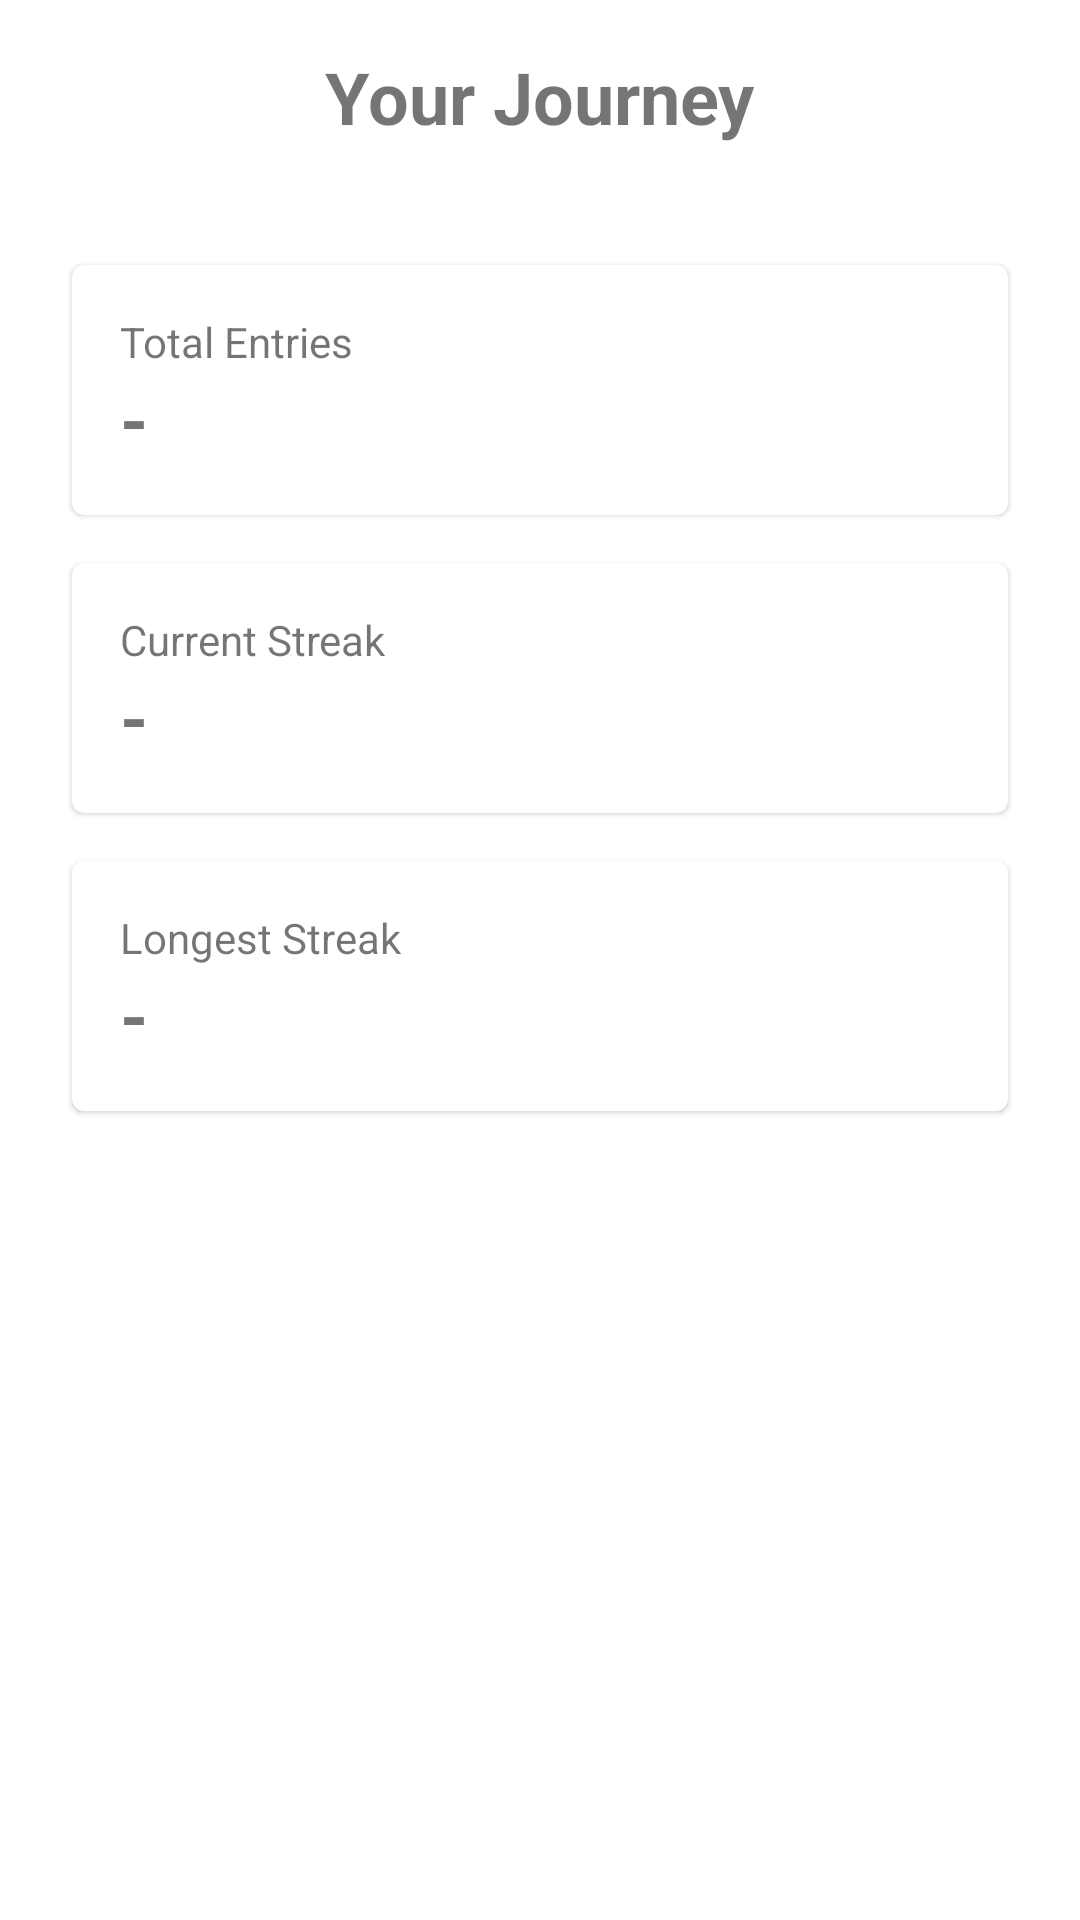

Reconstruct the res/layout file that produces this screen, plus the resources it refers to.
<!-- AndroidManifest.xml: application theme Theme.OneLineADayAndroid -->
<!-- res/layout/activity_stats.xml -->
<?xml version="1.0" encoding="utf-8"?>
<LinearLayout xmlns:android="http://schemas.android.com/apk/res/android"
    android:layout_width="match_parent"
    android:layout_height="match_parent"
    android:orientation="vertical"
    android:padding="16dp"
    android:gravity="center_horizontal">

    <TextView
        android:layout_width="wrap_content"
        android:layout_height="wrap_content"
        android:text="Your Journey"
        android:textSize="24sp"
        android:textStyle="bold"
        android:layout_marginBottom="32dp"/>

    <com.google.android.material.card.MaterialCardView
        android:layout_width="match_parent"
        android:layout_height="wrap_content"
        android:layout_margin="8dp">

        <LinearLayout
            android:layout_width="match_parent"
            android:layout_height="wrap_content"
            android:orientation="vertical"
            android:padding="16dp">

            <TextView
                android:layout_width="wrap_content"
                android:layout_height="wrap_content"
                android:text="Total Entries"
                android:textSize="14sp"/>
            <TextView
                android:id="@+id/tvTotalEntries"
                android:layout_width="wrap_content"
                android:layout_height="wrap_content"
                android:text="-"
                android:textSize="24sp"
                android:textStyle="bold"/>
        </LinearLayout>
    </com.google.android.material.card.MaterialCardView>

    <com.google.android.material.card.MaterialCardView
        android:layout_width="match_parent"
        android:layout_height="wrap_content"
        android:layout_margin="8dp">

        <LinearLayout
            android:layout_width="match_parent"
            android:layout_height="wrap_content"
            android:orientation="vertical"
            android:padding="16dp">

            <TextView
                android:layout_width="wrap_content"
                android:layout_height="wrap_content"
                android:text="Current Streak"
                android:textSize="14sp"/>
            <TextView
                android:id="@+id/tvCurrentStreak"
                android:layout_width="wrap_content"
                android:layout_height="wrap_content"
                android:text="-"
                android:textSize="24sp"
                android:textStyle="bold"/>
        </LinearLayout>
    </com.google.android.material.card.MaterialCardView>

     <com.google.android.material.card.MaterialCardView
        android:layout_width="match_parent"
        android:layout_height="wrap_content"
        android:layout_margin="8dp">

        <LinearLayout
            android:layout_width="match_parent"
            android:layout_height="wrap_content"
            android:orientation="vertical"
            android:padding="16dp">

            <TextView
                android:layout_width="wrap_content"
                android:layout_height="wrap_content"
                android:text="Longest Streak"
                android:textSize="14sp"/>
            <TextView
                android:id="@+id/tvLongestStreak"
                android:layout_width="wrap_content"
                android:layout_height="wrap_content"
                android:text="-"
                android:textSize="24sp"
                android:textStyle="bold"/>
        </LinearLayout>
    </com.google.android.material.card.MaterialCardView>

</LinearLayout>
<!-- resources referenced by this layout -->
<resources>
  <style name="Theme.OneLineADayAndroid" parent="Theme.MaterialComponents.DayNight.NoActionBar">
          
          <item name="colorPrimary">@color/purple_500</item>
          <item name="colorPrimaryVariant">@color/purple_700</item>
          <item name="colorOnPrimary">@color/white</item>
          
          <item name="colorSecondary">@color/teal_200</item>
          <item name="colorSecondaryVariant">@color/teal_700</item>
          <item name="colorOnSecondary">@color/black</item>
          
          <item name="android:statusBarColor">?attr/colorPrimaryVariant</item>
          
      </style>
  <!-- not gathered from this repository: default colours our renderer supplied (Android Studio template values) -->
  <color name="purple_500">#FF6200EE</color>
  <color name="purple_700">#FF3700B3</color>
  <color name="teal_200">#FF03DAC5</color>
  <color name="teal_700">#FF018786</color>
  <color name="black">#FF000000</color>
  <color name="white">#FFFFFFFF</color>
</resources>
